The GitHub repository YashBorkar273/Herb_Purity_Checker contains a labelled image folder "dataset" with 3 categories: adulterated, impure, pure. Examples follow, each with its label.

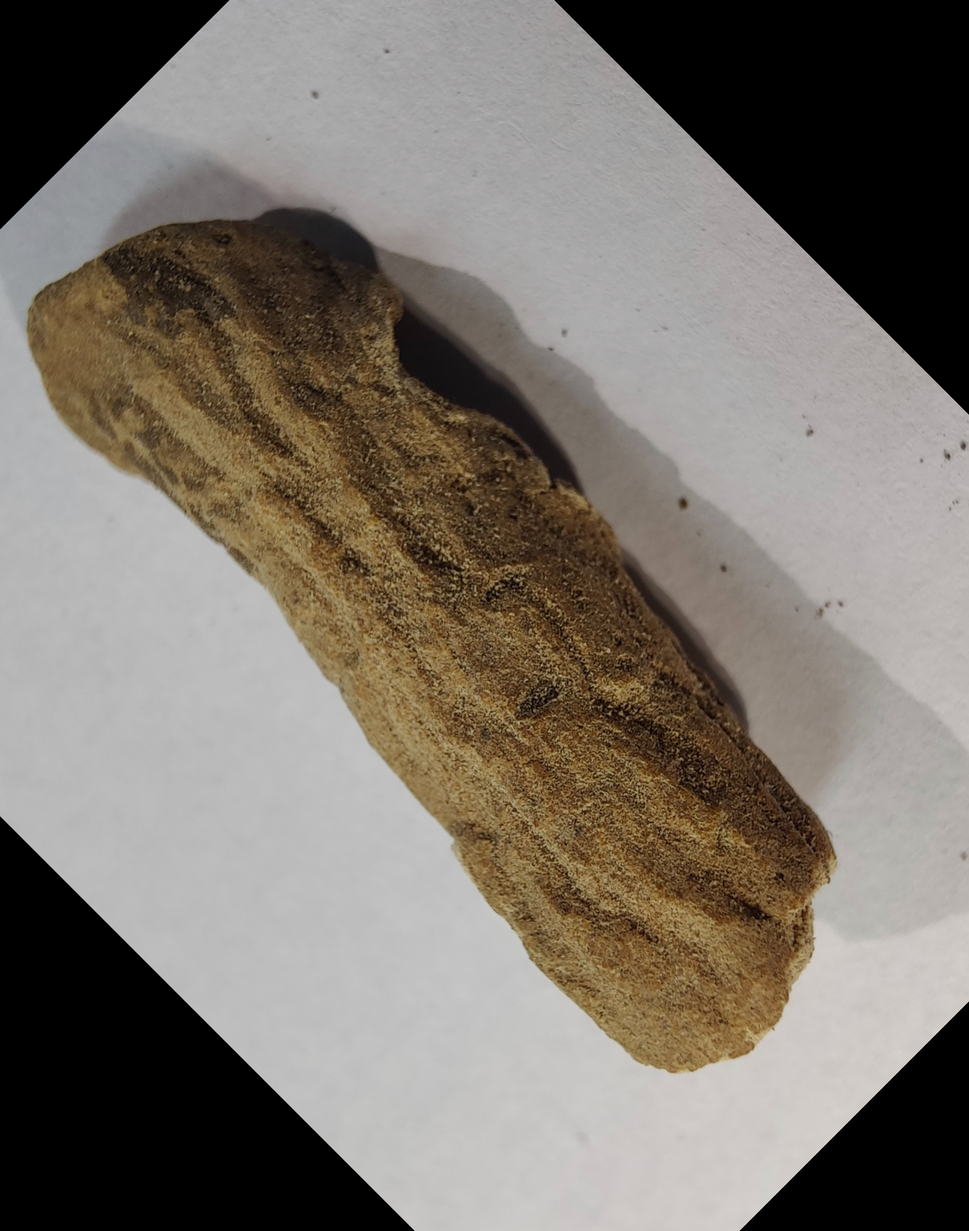
Label: pure

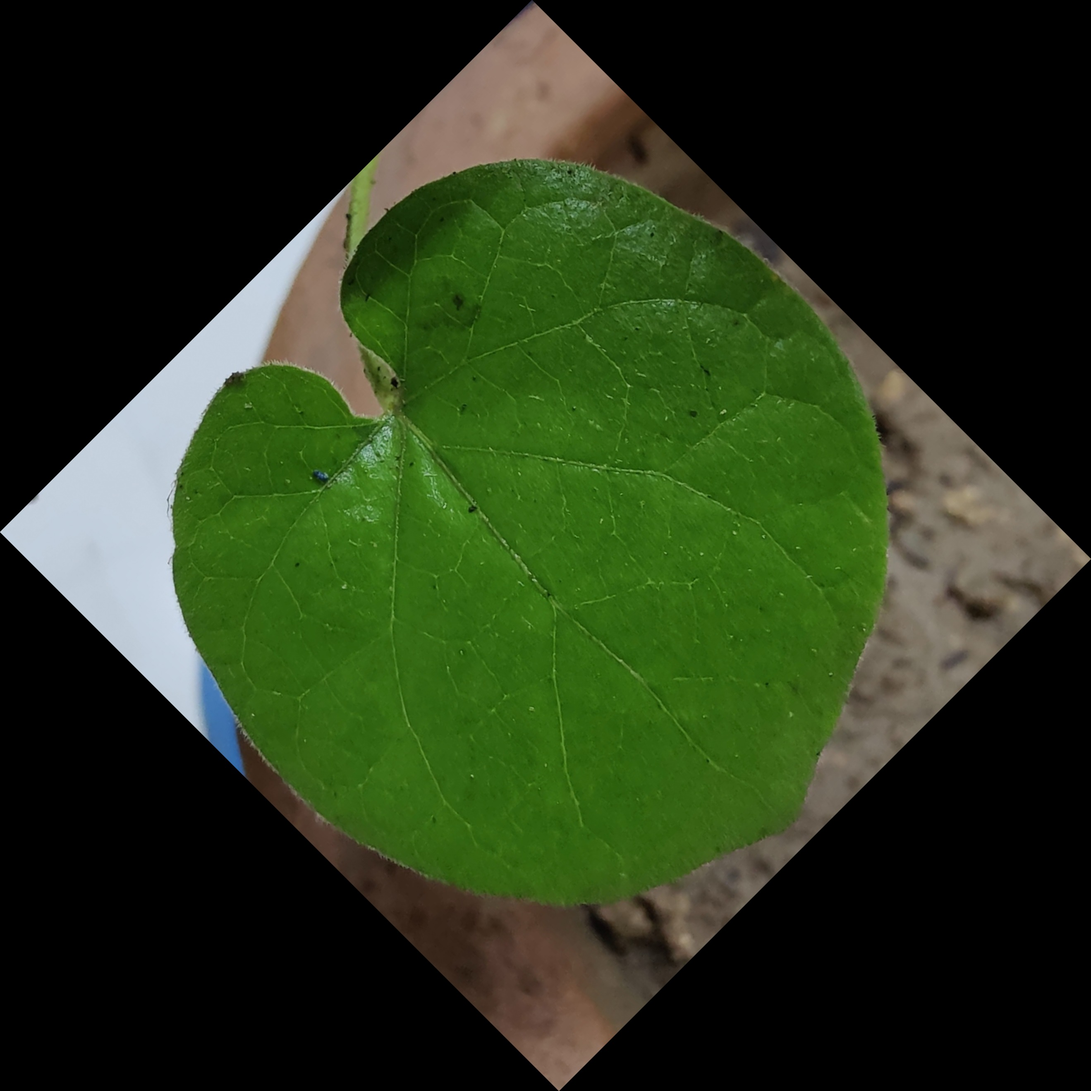
Label: pure

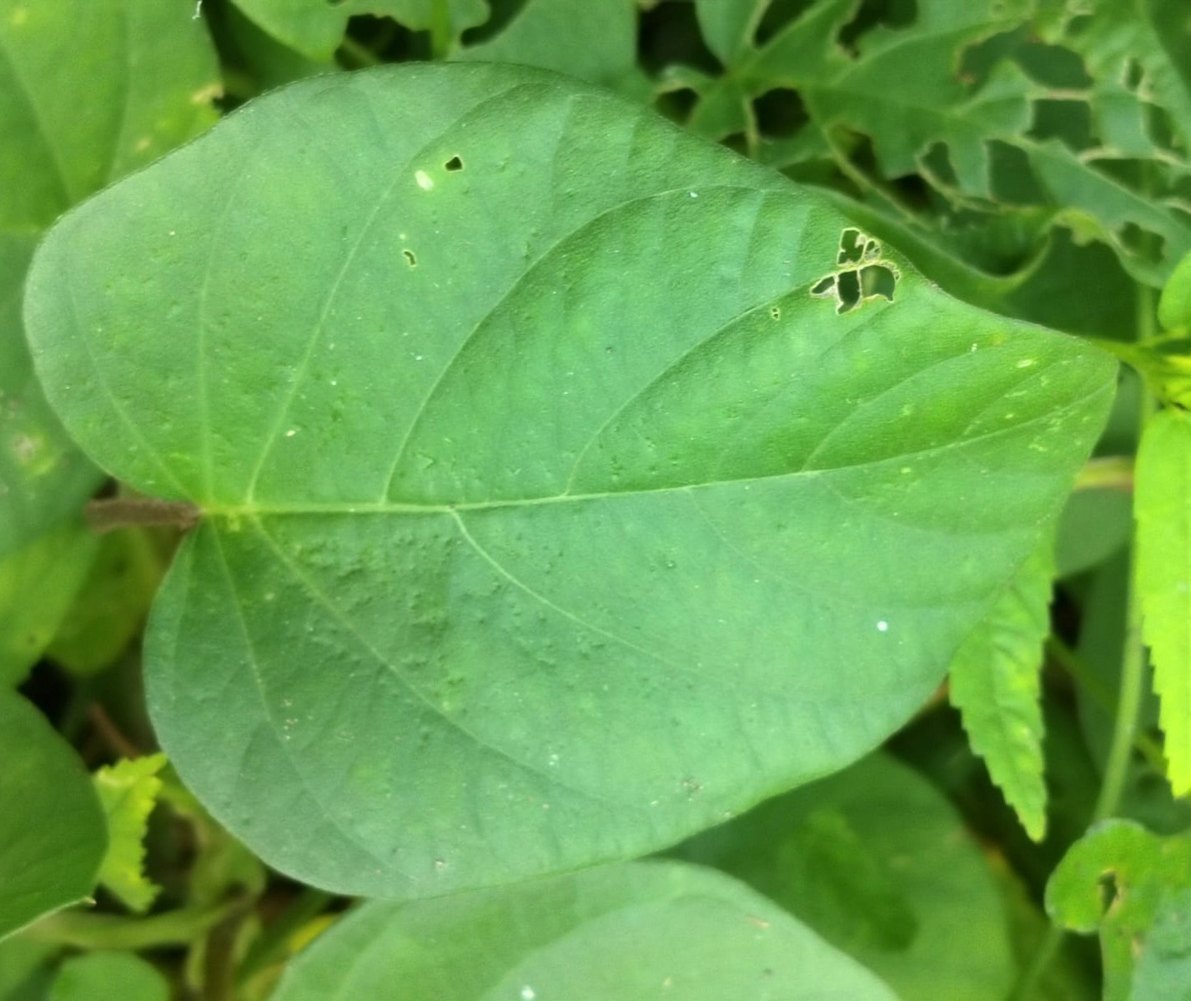
Label: impure

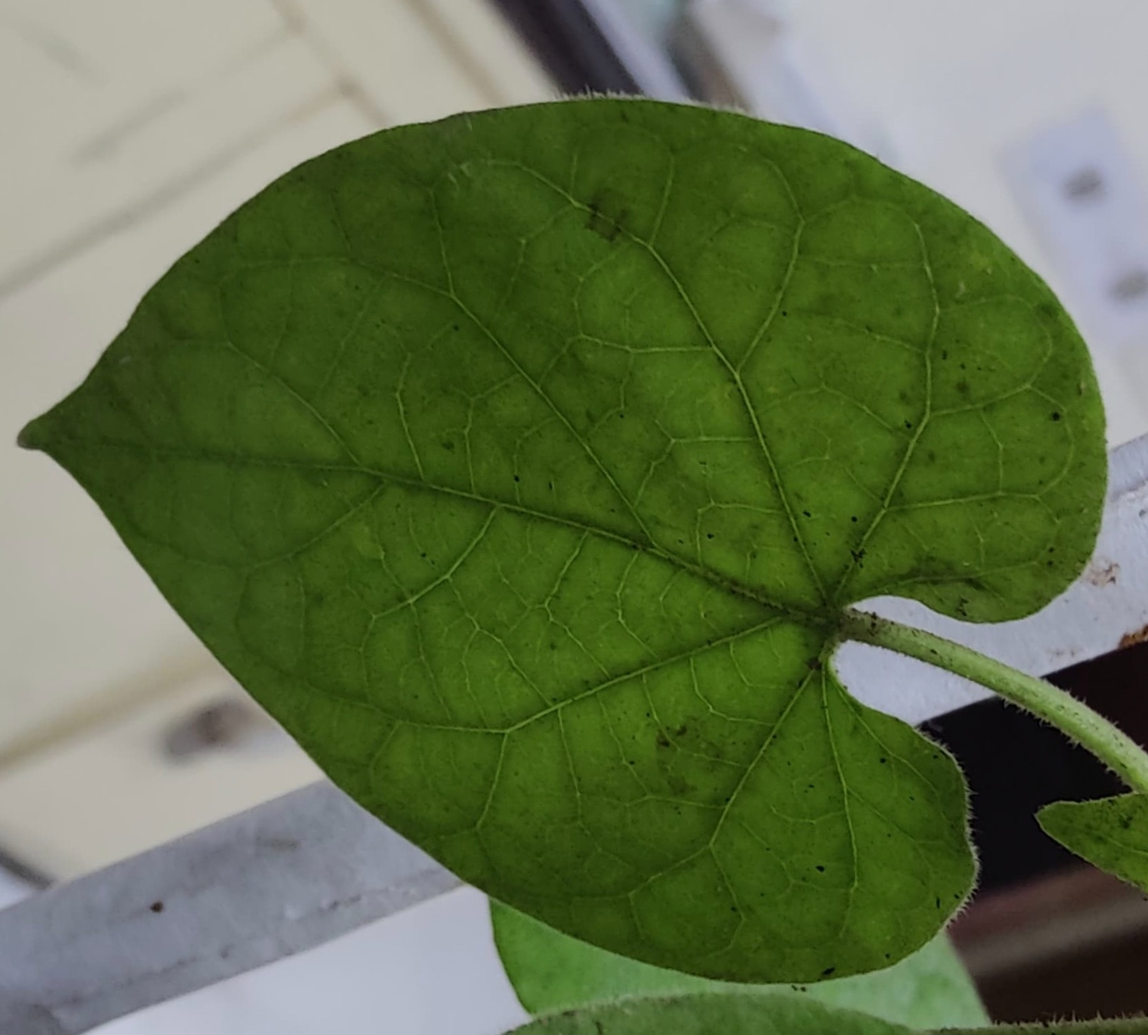
Label: pure

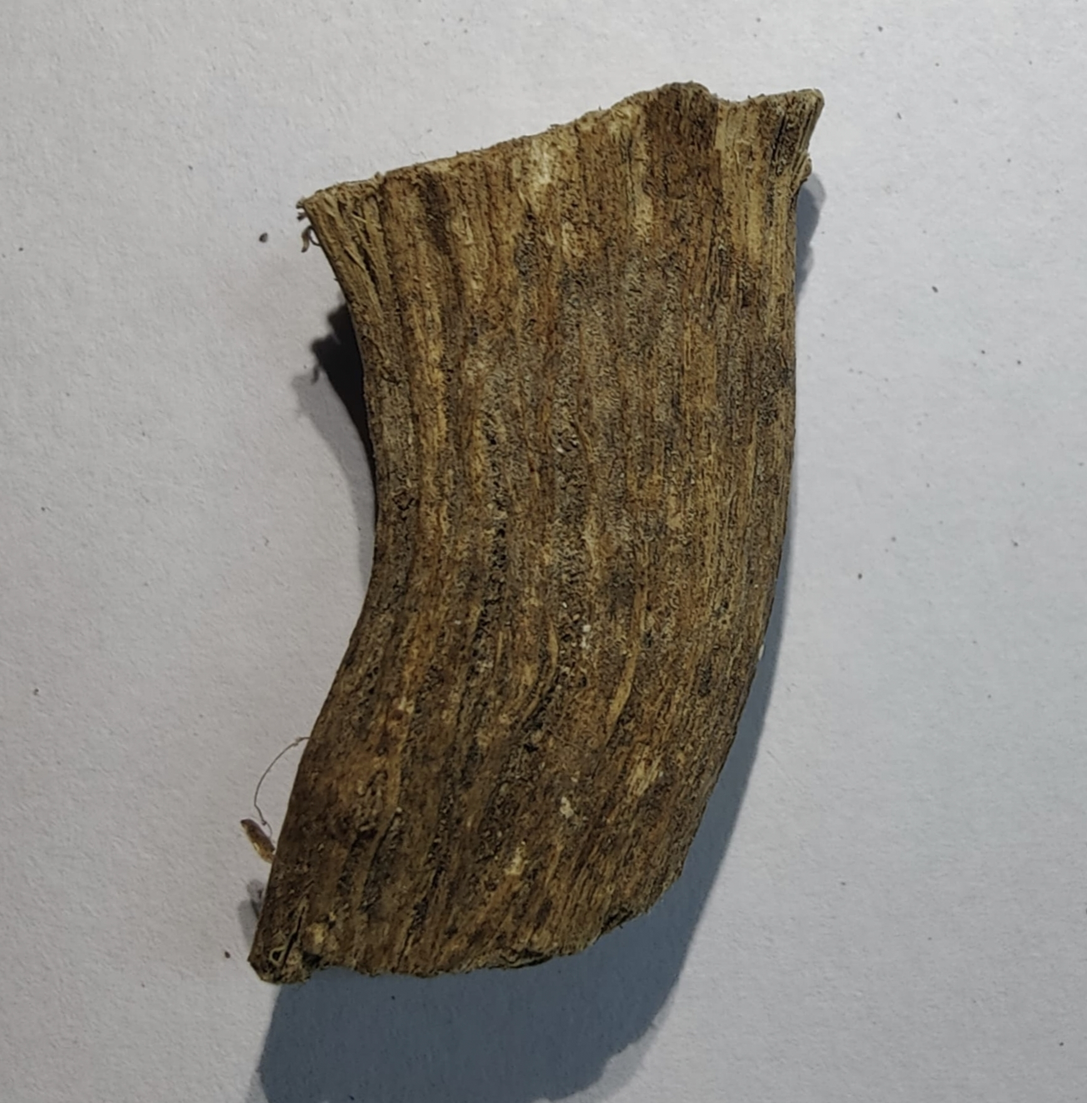
Label: pure

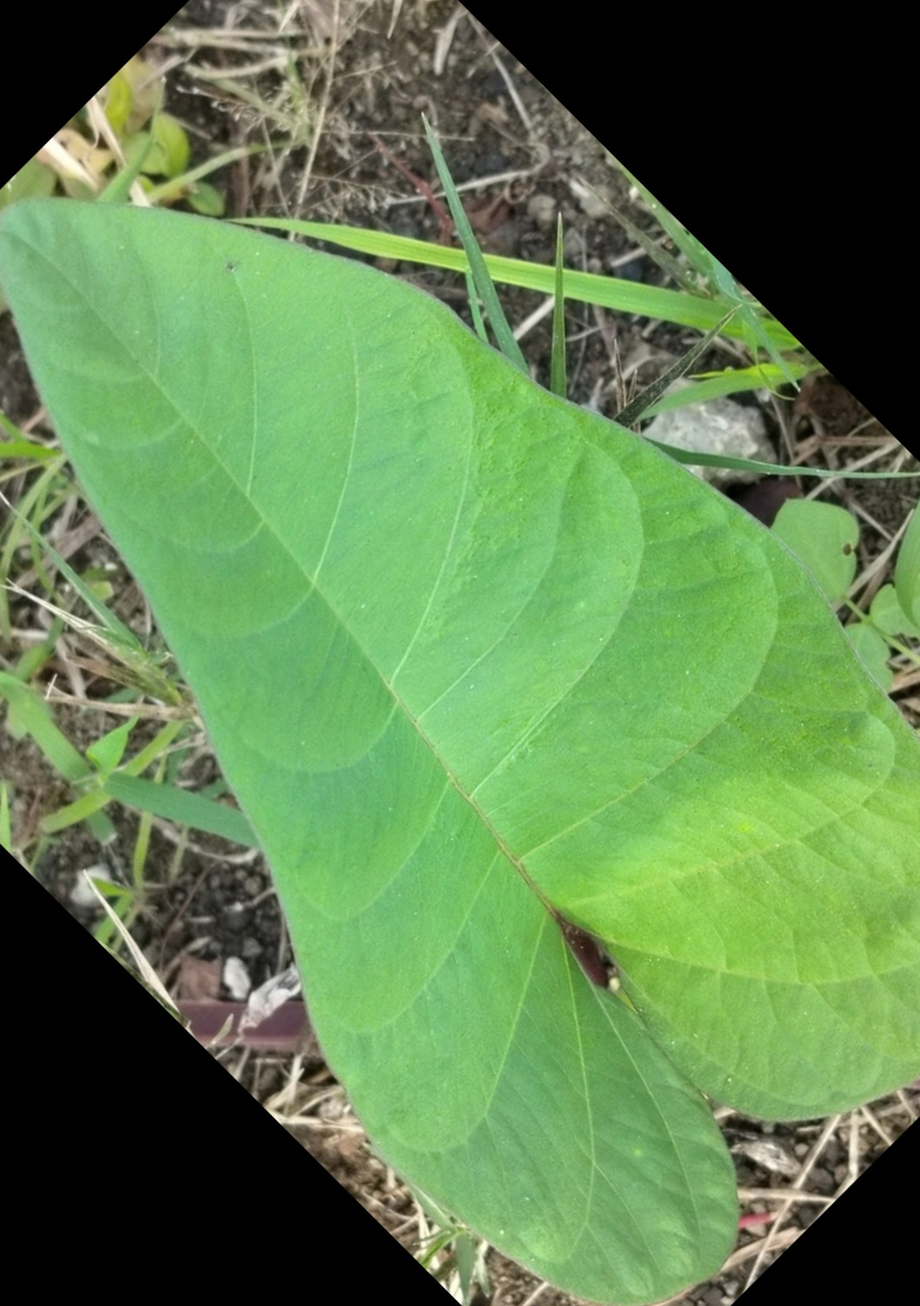
Label: impure
